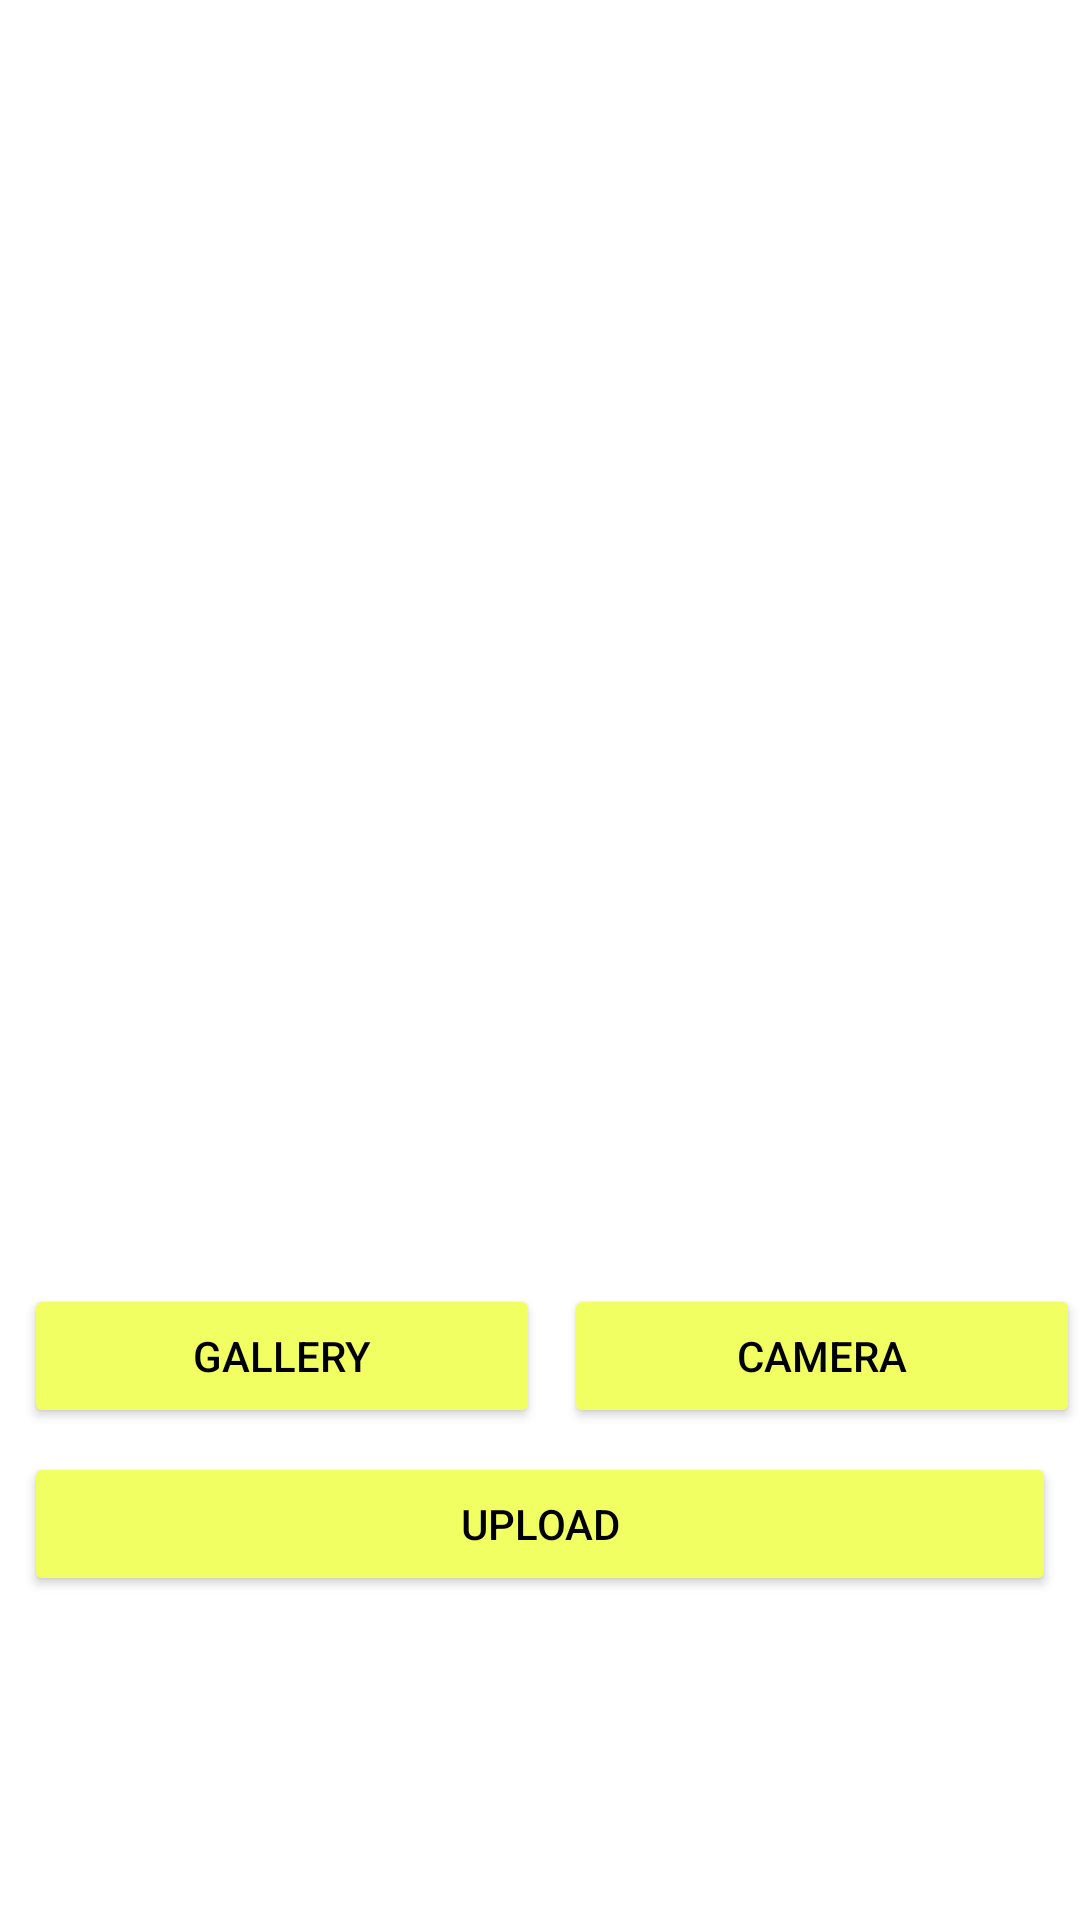

This screen was rendered from an Android layout file. Write that file and the resources it references.
<!-- AndroidManifest.xml: application theme Theme.PeduliTernak -->
<!-- res/layout/fragment_camera.xml -->
<?xml version="1.0" encoding="utf-8"?>
<androidx.constraintlayout.widget.ConstraintLayout xmlns:android="http://schemas.android.com/apk/res/android"
    xmlns:app="http://schemas.android.com/apk/res-auto"
    xmlns:tools="http://schemas.android.com/tools"
    android:layout_width="match_parent"
    android:layout_height="match_parent"
    android:paddingBottom="100dp"
    android:paddingTop="100dp"
    tools:context=".view.fragment.CameraFragment">

    <com.google.android.material.progressindicator.LinearProgressIndicator
        android:id="@+id/progressIndicator"
        android:layout_width="match_parent"
        android:layout_height="wrap_content"
        android:indeterminate="true"
        android:visibility="gone"
        app:layout_constraintEnd_toEndOf="parent"
        app:layout_constraintStart_toStartOf="parent"
        app:layout_constraintTop_toTopOf="parent" />

    <ImageView
        android:id="@+id/previewImageView"
        android:layout_width="0dp"
        android:layout_height="0dp"
        android:layout_marginStart="8dp"
        android:layout_marginTop="8dp"
        android:layout_marginEnd="8dp"
        android:layout_marginBottom="8dp"
        app:layout_constraintBottom_toTopOf="@+id/cameraButton"
        app:layout_constraintEnd_toEndOf="parent"
        app:layout_constraintStart_toStartOf="parent"
        app:layout_constraintTop_toTopOf="parent"
        app:srcCompat="@drawable/ic_place_holder" />

    <Button
        android:id="@+id/cameraButton"
        android:layout_width="0dp"
        android:layout_height="wrap_content"
        android:layout_marginStart="8dp"
        android:layout_marginBottom="8dp"
        android:backgroundTint="@color/yellow"
        android:text="@string/camera"
        android:textColor="@color/black"
        app:layout_constraintBottom_toTopOf="@+id/uploadButton"
        app:layout_constraintEnd_toEndOf="parent"
        app:layout_constraintHorizontal_bias="0.5"
        app:layout_constraintStart_toEndOf="@+id/galleryButton" />

    
    
    
    
    
    
    
    
    
    
    
    

    <Button
        android:id="@+id/galleryButton"
        android:layout_width="0dp"
        android:layout_height="wrap_content"
        android:layout_marginStart="8dp"
        android:elevation="2dp"
        android:scaleType="fitCenter"
        android:text="@string/gallery"
        android:backgroundTint="@color/yellow"
        android:textColor="@color/black"
        app:layout_constraintBottom_toBottomOf="@+id/cameraButton"
        app:layout_constraintEnd_toStartOf="@+id/cameraButton"
        app:layout_constraintHorizontal_bias="0.5"
        app:layout_constraintStart_toStartOf="parent"
        app:layout_constraintTop_toTopOf="@+id/cameraButton" />

    <Button
        android:id="@+id/uploadButton"
        android:layout_width="0dp"
        android:layout_height="wrap_content"
        android:layout_marginStart="8dp"
        android:layout_marginEnd="8dp"
        android:layout_marginBottom="8dp"
        android:backgroundTint="@color/yellow"
        android:textColor="@color/black"
        android:text="@string/upload"
        app:layout_constraintBottom_toBottomOf="parent"
        app:layout_constraintEnd_toEndOf="parent"
        app:layout_constraintStart_toStartOf="parent" />

</androidx.constraintlayout.widget.ConstraintLayout>
<!-- resources referenced by this layout -->
<resources>
  <color name="black">#FF000000</color>
  <color name="yellow">#F2FF62</color>
  <string name="camera">camera</string>
  <string name="gallery">gallery</string>
  <string name="upload">upload</string>
  <style name="Theme.PeduliTernak" parent="Base.Theme.PeduliTernak" />
  <style name="Base.Theme.PeduliTernak" parent="Theme.MaterialComponents.DayNight.NoActionBar">
          
          
          <item name="colorPrimary">@color/yellow</item>
          <item name="colorPrimaryVariant">@color/primary</item>
          <item name="android:statusBarColor">@color/primary</item>
      </style>
  <color name="primary">#618264</color>
</resources>
